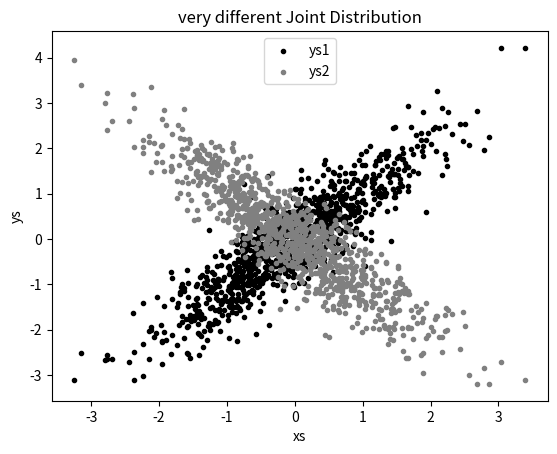

Source code (Python):
import random
from collections import Counter
import matplotlib.pyplot as plt
import math
def inverse_normal_cdf(p,mu=0,sigma=1,tolerance=0.00001):
    if mu!=0 or sigma!=1:
        return mu+sigma*inverse_normal_cdf(p,tolerance=tolerance)
    low_z ,low_p=-10.0,0#normal_cdf(-10)is(very close to)0
    hi_z,hi_p=10.0,1#normal_cdf(10)is(very close to)1
    while hi_z-low_z>tolerance:
        mid_z=(low_z+hi_z)/2
        mid_p=normal_cdf(mid_z)
        if mid_p<p:
            low_z,low_p=mid_z,mid_p
        elif mid_p>p:
            hi_z,hi_p=mid_z,mid_p
        else:
            break
    return mid_z
def normal_cdf(x,mu=0,sigma=1):
    return (1+math.erf((x-mu)/math.sqrt(2)/sigma))/2
def random_normal():
    return inverse_normal_cdf(random.random())
xs=[random_normal() for _ in range(1000)]
ys1=[x+random_normal()/2 for x in xs]
ys2=[-x+random_normal()/2 for x in xs]
plt.scatter(xs,ys1,marker='.',color='black',label='ys1')
plt.scatter(xs,ys2,marker='.',color='gray',label='ys2')
plt.xlabel('xs')
plt.ylabel('ys')
plt.legend(loc=9)
plt.title("very different Joint Distribution")
plt.show()
